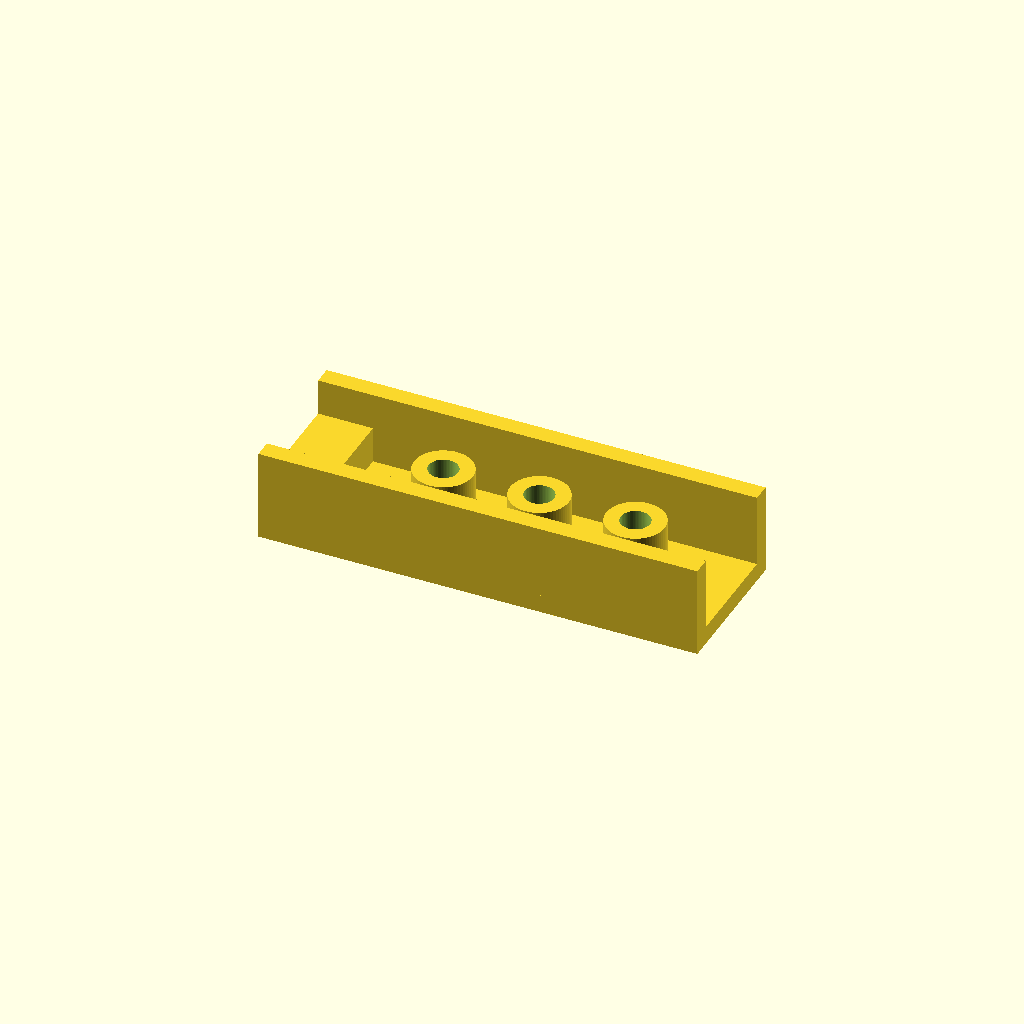
Cell 1 — every parameter at its default value.
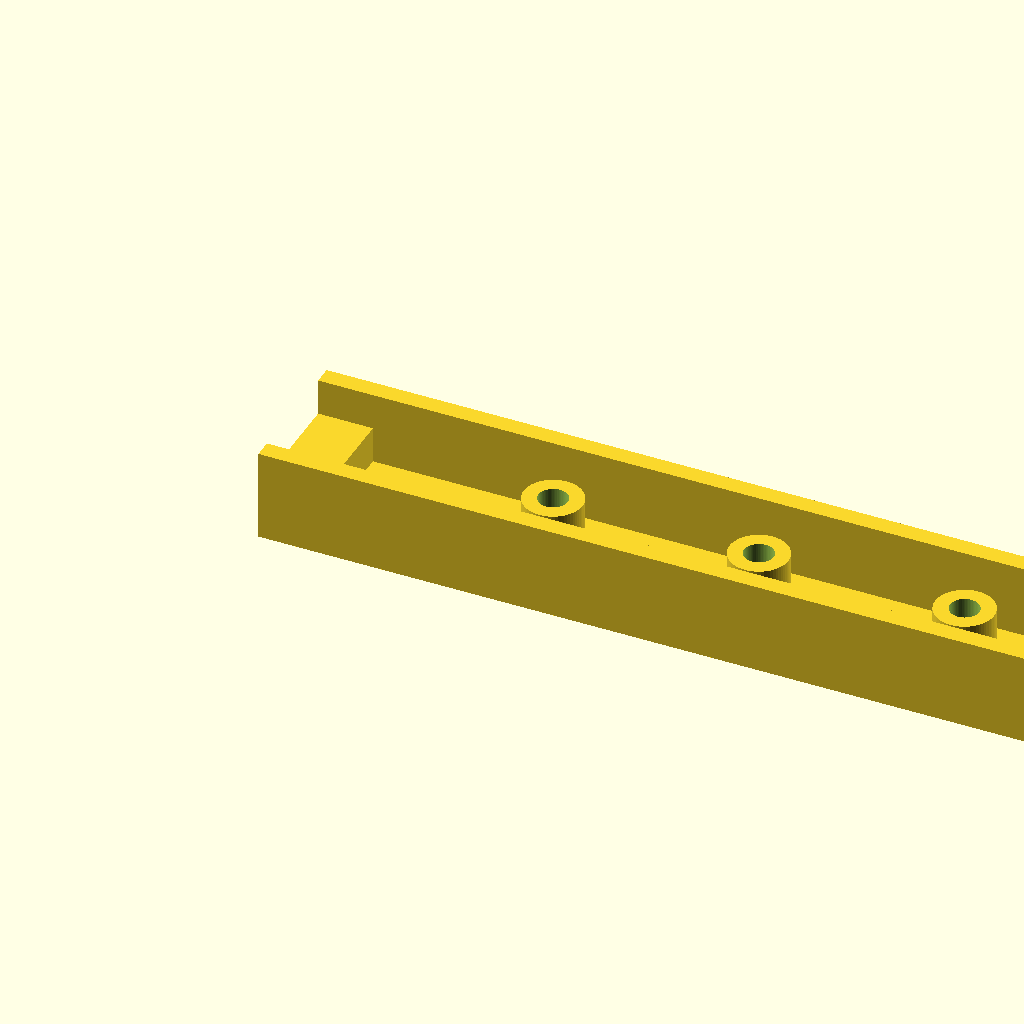
Cell 2 — base_length set to 240, the other parameters unchanged.
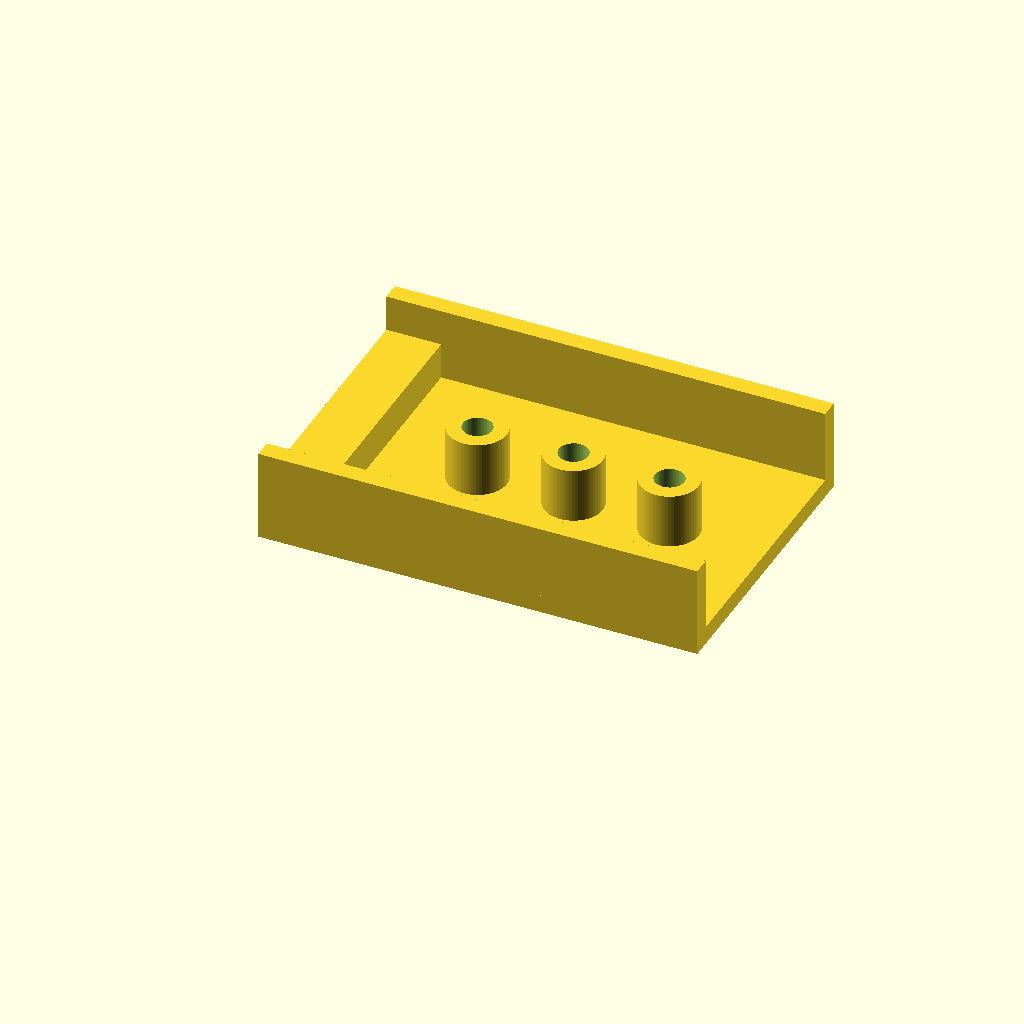
Cell 3: base_width = 80 (everything else at default).
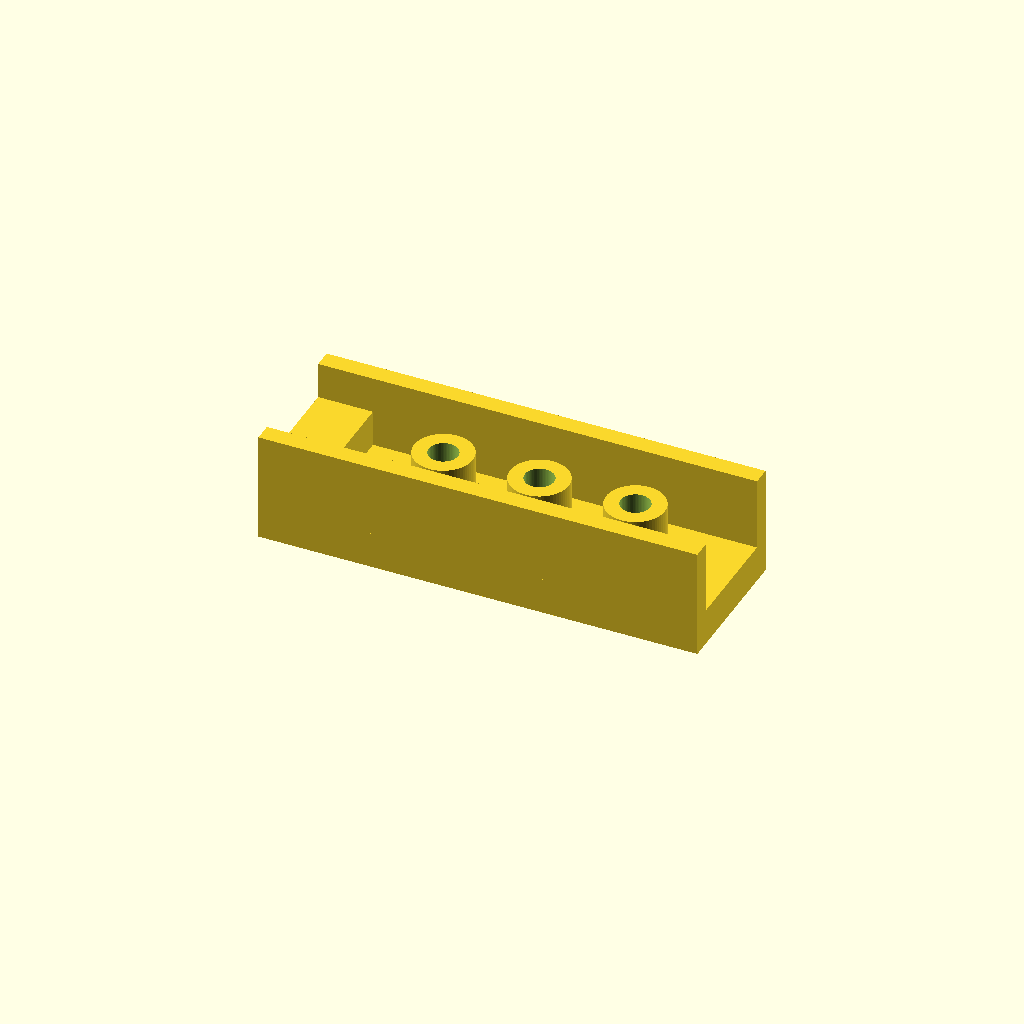
Cell 4 — base_thickness set to 10, the other parameters unchanged.
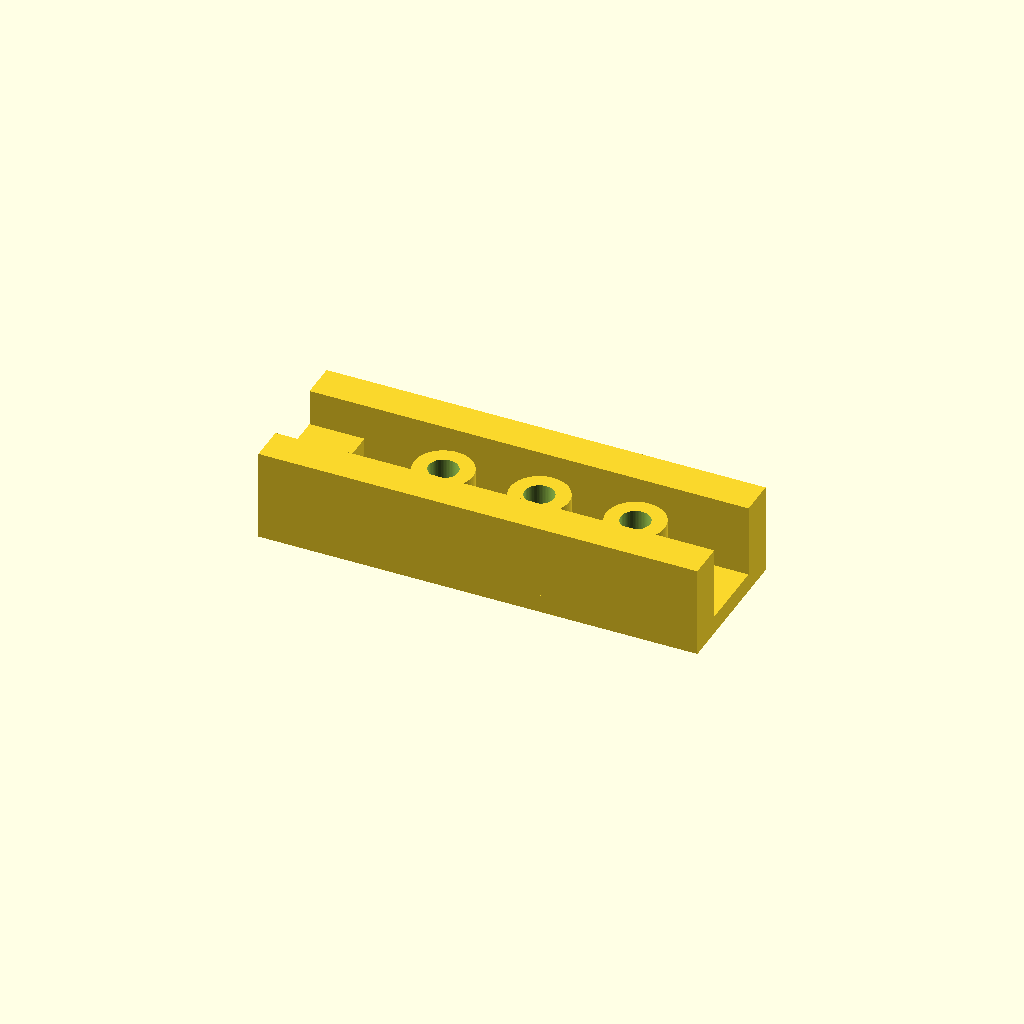
Cell 5: wall_thickness = 10 (everything else at default).
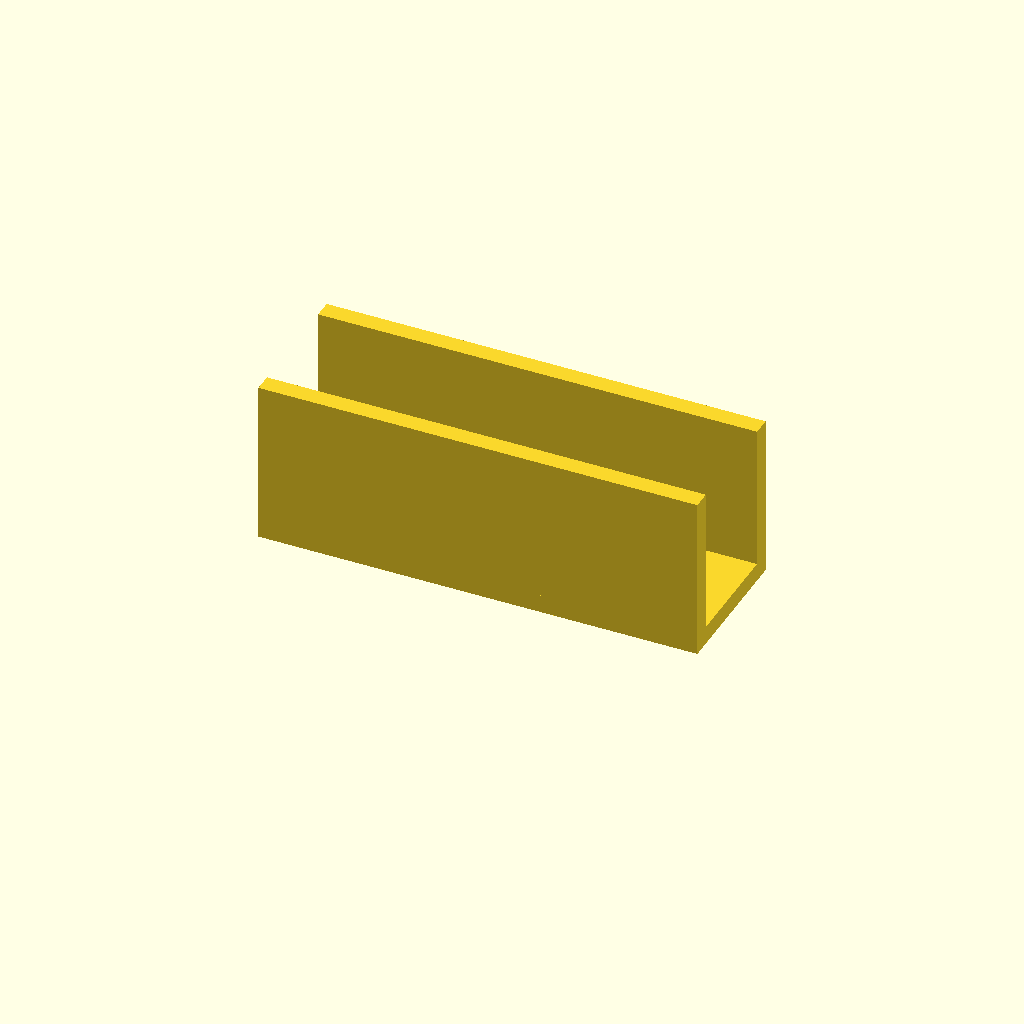
Cell 6 — wall_height set to 40, the other parameters unchanged.
One fixed orthographic camera (rotation 55°, 0°, 25°; colour scheme Cornfield) for every cell.
Source of the model, projects/P3D-Bench/demo/text_live_fixed100_v1/assets/a2fa4af7561174ebc652c48e3f281b59aeb7c8fea1b1d3c7ca0f4e958397ba55.scad:
// Parameters
$fn = 64;

base_length = 120;
base_width = 40;
base_thickness = 5;

wall_thickness = 5;
wall_height = 20;

tab_length = 15;
tab_height = 10;

post_od = 16;
post_id = 8;
post_height = 15;
post_count = 3;

// Channel width between side walls
channel_width = base_width - 2 * wall_thickness;

// Annular post module
module annular_post(h, od, id) {
    difference() {
        cylinder(h = h, d = od);
        translate([0, 0, -0.1])
            cylinder(h = h + 0.2, d = id);
    }
}

// Main assembly
union() {
    // Flat rectangular base
    cube([base_length, base_width, base_thickness]);

    // Raised long side walls
    translate([0, 0, base_thickness])
        cube([base_length, wall_thickness, wall_height]);

    translate([0, base_width - wall_thickness, base_thickness])
        cube([base_length, wall_thickness, wall_height]);

    // Short rectangular end tab
    translate([0, wall_thickness, base_thickness])
        cube([tab_length, channel_width, tab_height]);

    // Centered row of annular cylindrical posts
    available_length = base_length - tab_length;
    post_spacing = available_length / (post_count + 1);

    for (i = [1 : post_count]) {
        translate([tab_length + i * post_spacing, base_width / 2, base_thickness])
            annular_post(post_height, post_od, post_id);
    }
}
Customizer parameters (derived from the source; name, type, default, range or options):
base_length: number, default 120
base_width: number, default 40
base_thickness: number, default 5
wall_thickness: number, default 5
wall_height: number, default 20
tab_length: number, default 15
tab_height: number, default 10
post_od: number, default 16
post_id: number, default 8
post_height: number, default 15
post_count: number, default 3
